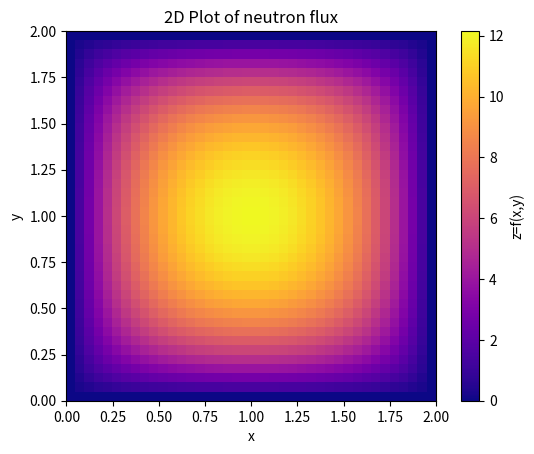

Write the Python code that produced this figure.
import matplotlib.pyplot as plt
import numpy as np

# Partitions
N = 40

#Input Output Array
x = np.zeros((N,N))
flux_old = np.zeros((N,N))
flux_new = np.zeros((N,N))
source = np.zeros((N,N))

#params
absorb_cs = 0.53 #absorb cross sec
Diff_coef = 0.47 #diff coef
plat_dim = 2 #plat dim (meter)

# Initial conditions
dx = plat_dim / (N)
dy = plat_dim / (N)
print(dy)

#Boundary Conditions
# flux_new[0] = flux_old[0]
# flux_new[-1] = flux_old[N-1]
source[:,0] = 0
source[:,-1] = 0
source[0,:] = 0
source[-1,:] = 0

# Initial guess
flux_guess = 75
init_source = 25

source[1:-1,1:-1] = init_source
# source[8:-8,8:-8] = 0
flux_old[1:-1,1:-1] = flux_guess
flux_new[1:-1,1:-1] = (flux_guess+init_source)/2

#Convergence Criteria
iteration = 0
err_max = 1/100 #Relative % error of numeric and analytic (5% in this case)
itermax = 10000
while True:
    conv = 1
    for i in range(1, N-1):
        for j in range(1, N-1):
            flux_new[i,j] = ((flux_old[i+1,j] + flux_old[i-1,j])/(dx**2) + (flux_old[i,j+1] + flux_old[i,j-1])/(dy**2) + (source[i,j]/Diff_coef)) / ((absorb_cs/Diff_coef) + (2/(dx**2)) + (2/(dy**2)))
            error = np.abs((flux_new[i,j]-flux_old[i,j])/flux_new[i,j])
            flux_old[i,j] = flux_new[i,j] #Updating Simultaneously after y_new[i] calculations (much faster)
            if error*100 > err_max:
                conv = 0
        
    iteration += 1
    if conv == 1 or iteration > itermax:
        conv = True
        break

max_flux = np.max(flux_new)
avg_flux = np.mean(flux_new)
peaking_factor = max_flux / avg_flux

print(f"iteration val = {iteration} , convergence = {conv}\n")
print(f'Max relative error = {100*error:.5f}%')
print(f'Peaking Factor = {peaking_factor}')

# print(source)
plt.imshow(flux_new, extent=(0,plat_dim,0,plat_dim), cmap='plasma')
plt.colorbar(label='z=f(x,y)')
plt.xlabel('x')
plt.ylabel('y')
plt.title('2D Plot of neutron flux')
plt.savefig('10219068.png')
plt.show()